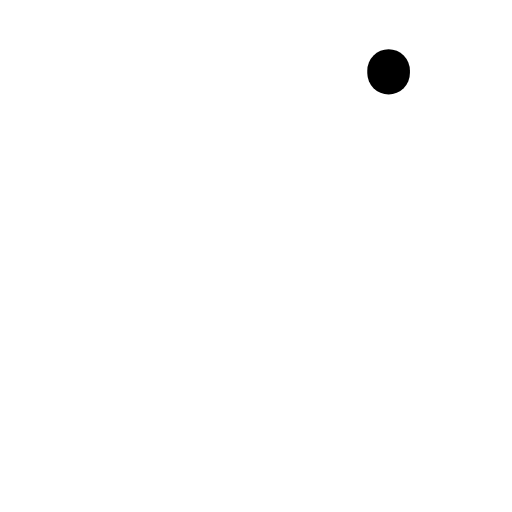
t = 0.00 s
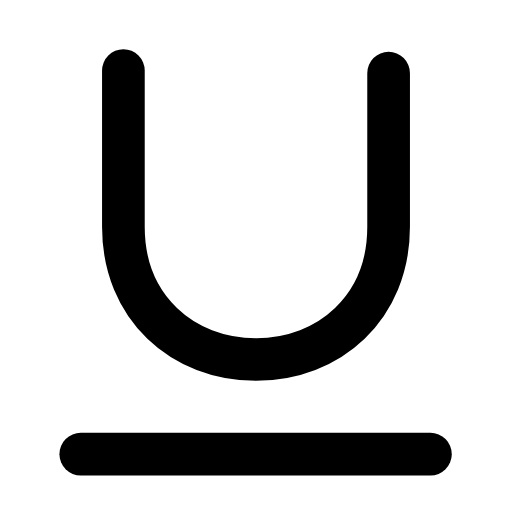
t = 0.24 s
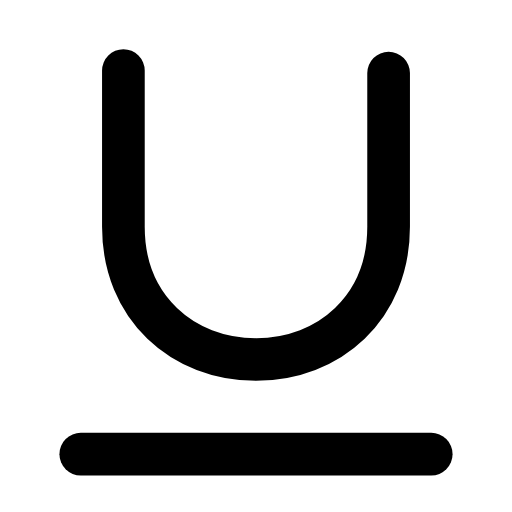
t = 0.47 s
t = 0.68 s: frame unchanged from t = 0.47 s, image omitted
t = 0.95 s: frame unchanged from t = 0.47 s, image omitted
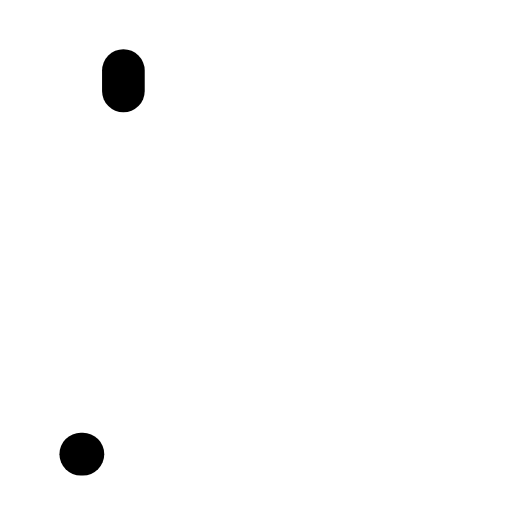
t = 1.17 s

The animated SVG that drew these frames (rendered in a browser with its animation timeline set to each time). Animation: 2 SMIL elements (animate=2); one cycle of 1.40 s, repeats indefinitely.

<svg xmlns="http://www.w3.org/2000/svg" width="24" height="24" viewBox="0 0 24 24" fill="none"><g transform="translate(-1.32 -1.354) scale(1.11)"><path stroke="currentColor" stroke-width="1.802" stroke-linecap="round" stroke-linejoin="round" fill="none" d="M6.4 4.2L6.4 10.8C6.4 14.2 8.9 16.4 12 16.4S17.6 14.2 17.6 10.8L17.6 4.2" pathLength="1" stroke-dasharray="1"><animate attributeName="stroke-dashoffset" values="1;1;0;0;0;0;1;1;1" keyTimes="0;0;0.189;0.45;0.6;0.774;0.9;0.9;1" dur="1.4s" repeatCount="indefinite" calcMode="spline" keySplines="0.16 1 0.3 1;0.16 1 0.3 1;0.16 1 0.3 1;0.16 1 0.3 1;0.16 1 0.3 1;0.16 1 0.3 1;0.16 1 0.3 1;0.16 1 0.3 1"/></path><line stroke="currentColor" stroke-width="1.802" stroke-linecap="round" stroke-linejoin="round" fill="none" x1="4.6" y1="20.4" x2="19.4" y2="20.4" pathLength="1" stroke-dasharray="1"><animate attributeName="stroke-dashoffset" values="1;1;0;0;0;0;1;1;1" keyTimes="0;0.0315;0.2205;0.45;0.6;0.753;0.879;0.9;1" dur="1.4s" repeatCount="indefinite" calcMode="spline" keySplines="0.16 1 0.3 1;0.16 1 0.3 1;0.16 1 0.3 1;0.16 1 0.3 1;0.16 1 0.3 1;0.16 1 0.3 1;0.16 1 0.3 1;0.16 1 0.3 1"/></line></g></svg>
